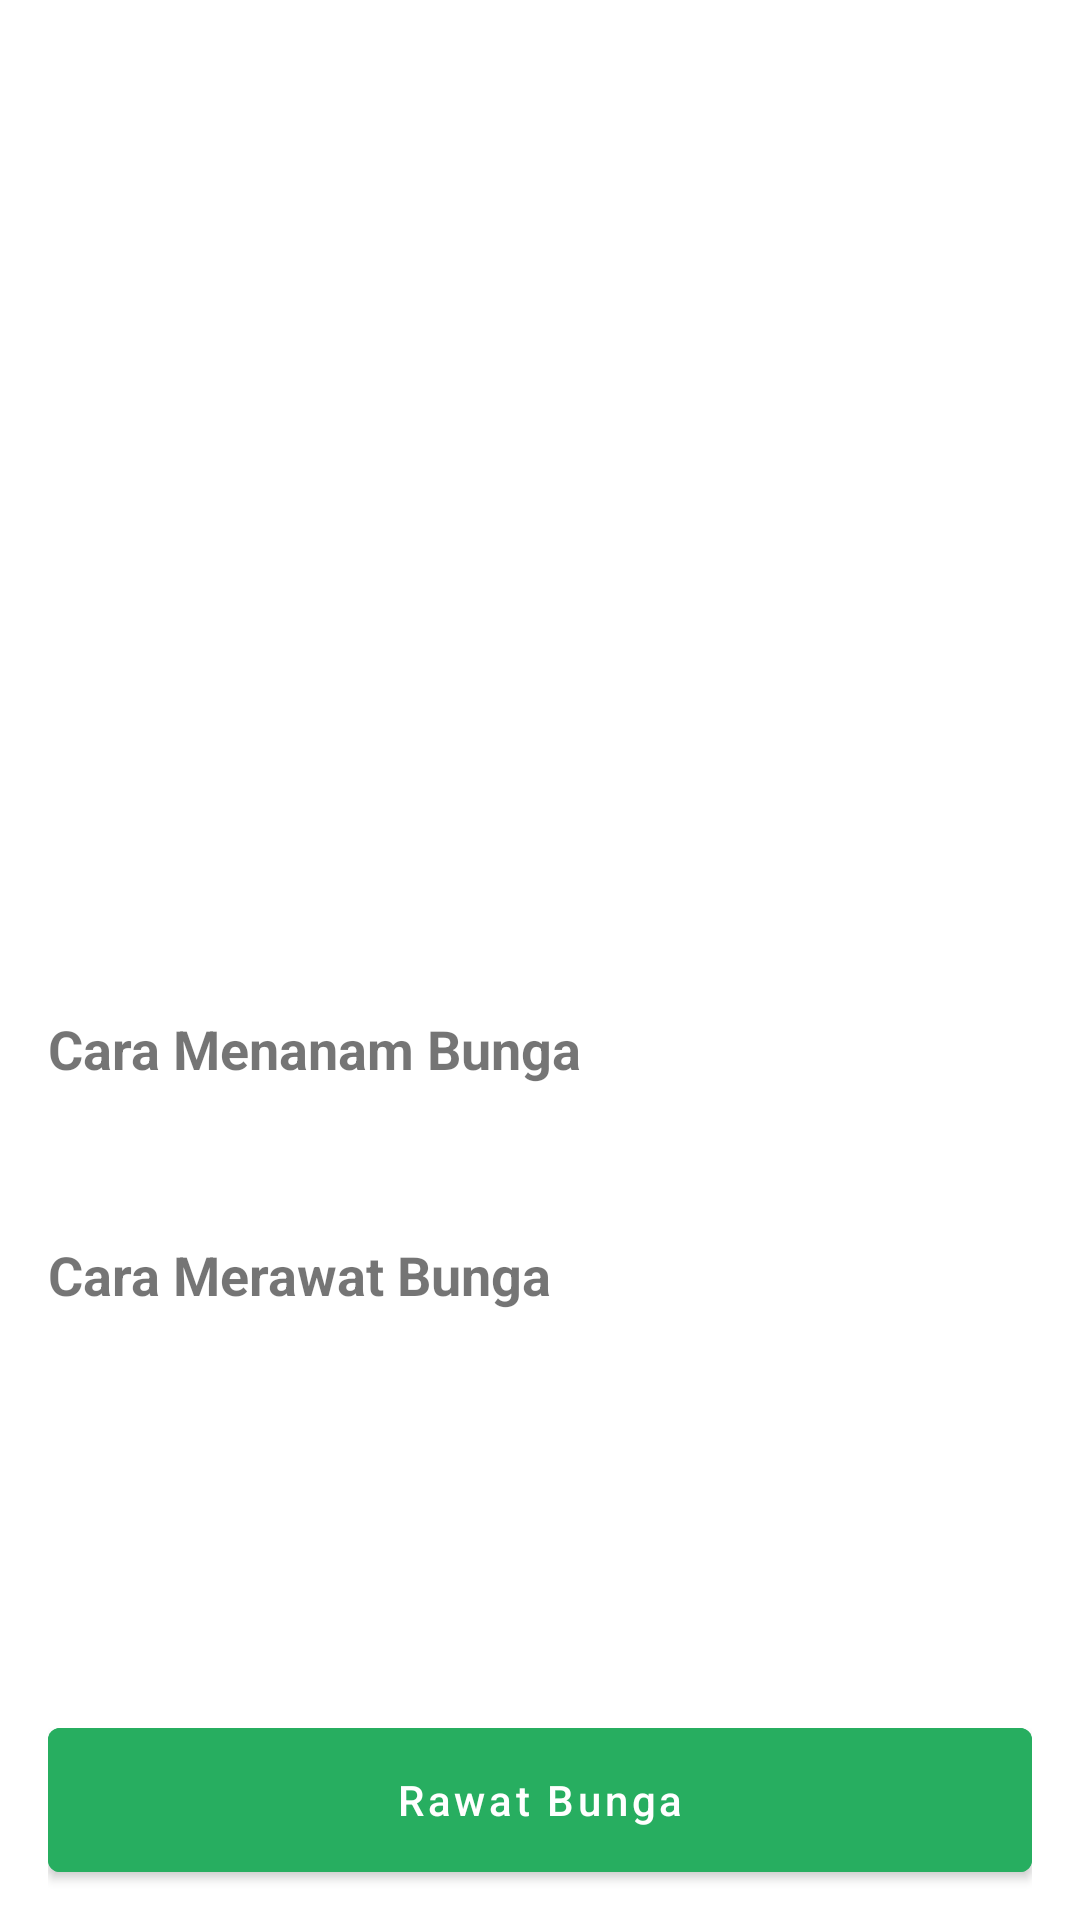

Produce the Android XML layout that renders to this screen, including the resource entries it uses.
<!-- AndroidManifest.xml: application theme Theme.Flowery -->
<!-- res/layout/activity_detail_flower.xml -->
<?xml version="1.0" encoding="utf-8"?>
<androidx.coordinatorlayout.widget.CoordinatorLayout xmlns:android="http://schemas.android.com/apk/res/android"
    xmlns:app="http://schemas.android.com/apk/res-auto"
    xmlns:tools="http://schemas.android.com/tools"
    android:layout_width="match_parent"
    android:layout_height="match_parent"
    android:paddingStart="16dp"
    android:paddingEnd="16dp"
    android:fillViewport="true"
    tools:context=".ui.DetailFlowerActivity">

    <ScrollView
        android:layout_width="match_parent"
        android:layout_height="wrap_content"
        app:layout_behavior="com.google.android.material.appbar.AppBarLayout$ScrollingViewBehavior">

    <androidx.constraintlayout.widget.ConstraintLayout
        android:layout_width="match_parent"
        android:layout_height="wrap_content"
        android:paddingBottom="56dp"
        >

    <ImageView
        android:id="@+id/img_flower"
        android:layout_width="match_parent"
        android:layout_height="230dp"
        tools:src="@drawable/ic_image"
        android:layout_marginTop="16dp"
        app:layout_constraintTop_toTopOf="parent"
        app:layout_constraintStart_toStartOf="parent"
        app:layout_constraintEnd_toEndOf="parent"/>

    <TextView
        android:id="@+id/tv_flower_name"
        android:layout_width="wrap_content"
        android:layout_height="wrap_content"
        tools:text="@string/name"
        android:textSize="24sp"
        android:textStyle="bold"
        android:textColor="@color/black"
        android:layout_marginTop="8dp"
        app:layout_constraintTop_toBottomOf="@id/img_flower"
        app:layout_constraintStart_toStartOf="parent"/>

    <TextView
        android:id="@+id/tv_flower_name_2"
        android:layout_width="wrap_content"
        android:layout_height="wrap_content"
        android:layout_marginTop="8dp"
        tools:text="Nama Bunga 2"
        app:layout_constraintTop_toBottomOf="@id/tv_flower_name"
        app:layout_constraintStart_toStartOf="parent"
        />

    <TextView
        android:id="@+id/tv_plant"
        android:layout_width="wrap_content"
        android:layout_height="wrap_content"
        android:text="Cara Menanam Bunga"
        android:textStyle="bold"
        android:textSize="18sp"
        android:layout_marginTop="24dp"
        app:layout_constraintTop_toBottomOf="@+id/tv_flower_name_2"
        app:layout_constraintStart_toStartOf="parent"
        />

    <TextView
        android:id="@+id/tv_plant_list"
        android:layout_width="wrap_content"
        android:layout_height="wrap_content"
        tools:text="Tutorial list"
        android:layout_marginTop="8dp"
        app:layout_constraintTop_toBottomOf="@+id/tv_plant"
        app:layout_constraintStart_toStartOf="parent"
        />

    <TextView
        android:id="@+id/tv_take_care"
        android:layout_width="wrap_content"
        android:layout_height="wrap_content"
        android:text="Cara Merawat Bunga"
        android:textStyle="bold"
        android:textSize="18sp"
        android:layout_marginTop="24dp"
        app:layout_constraintTop_toBottomOf="@+id/tv_plant_list"
        app:layout_constraintStart_toStartOf="parent"
        />

    <TextView
        android:id="@+id/tv_take_care_list"
        android:layout_width="wrap_content"
        android:layout_height="wrap_content"
        tools:text="Tutorial list"
        android:layout_marginTop="8dp"
        android:layout_marginBottom="16dp"
        app:layout_constraintTop_toBottomOf="@+id/tv_take_care"
        app:layout_constraintStart_toStartOf="parent"
        app:layout_constraintBottom_toBottomOf="parent"
        />






















    </androidx.constraintlayout.widget.ConstraintLayout>

    </ScrollView>

    <FrameLayout
        android:layout_width="match_parent"
        android:layout_height="wrap_content"
        android:backgroundTint="@color/white"
        app:layout_behavior="com.google.android.material.bottomsheet.BottomSheetBehavior">

        <com.google.android.material.button.MaterialButton
            android:id="@+id/btn_rawat"
            android:layout_width="match_parent"
            android:layout_height="wrap_content"
            android:layout_marginBottom="16dp"
            android:insetTop="0dp"
            android:insetBottom="0dp"
            android:text="Rawat Bunga"
            android:textColor="@color/text_color"
            android:textAllCaps="false"
            app:icon="@drawable/ic_bookmark_outline"
            app:iconGravity="textStart"
            android:backgroundTint="@color/primary_2"
            app:strokeWidth="0dp"
            app:strokeColor="@color/black"
            app:layout_constraintBottom_toBottomOf="parent"
            app:layout_constraintStart_toStartOf="parent"
            app:layout_constraintEnd_toEndOf="parent" />

    </FrameLayout>


</androidx.coordinatorlayout.widget.CoordinatorLayout>
<!-- resources referenced by this layout -->
<resources>
  <color name="black">#FF000000</color>
  <color name="primary_2">#27AE60</color>
  <color name="white">#FFFFFFFF</color>
  <style name="Theme.Flowery" parent="Theme.MaterialComponents.DayNight.NoActionBar">
          
          <item name="colorPrimary">@color/purple_500</item>
          <item name="colorPrimaryVariant">@color/purple_700</item>
          <item name="colorOnPrimary">@color/white</item>
          
          <item name="colorSecondary">@color/teal_200</item>
          <item name="colorSecondaryVariant">@color/teal_700</item>
          <item name="colorOnSecondary">@color/black</item>
          
          <item name="android:statusBarColor" tools:targetApi="l">?attr/colorPrimaryVariant</item>
          
      </style>
  <color name="purple_500">#FF6200EE</color>
  <color name="purple_700">#FF3700B3</color>
  <color name="teal_200">#FF03DAC5</color>
  <color name="teal_700">#FF018786</color>
</resources>
